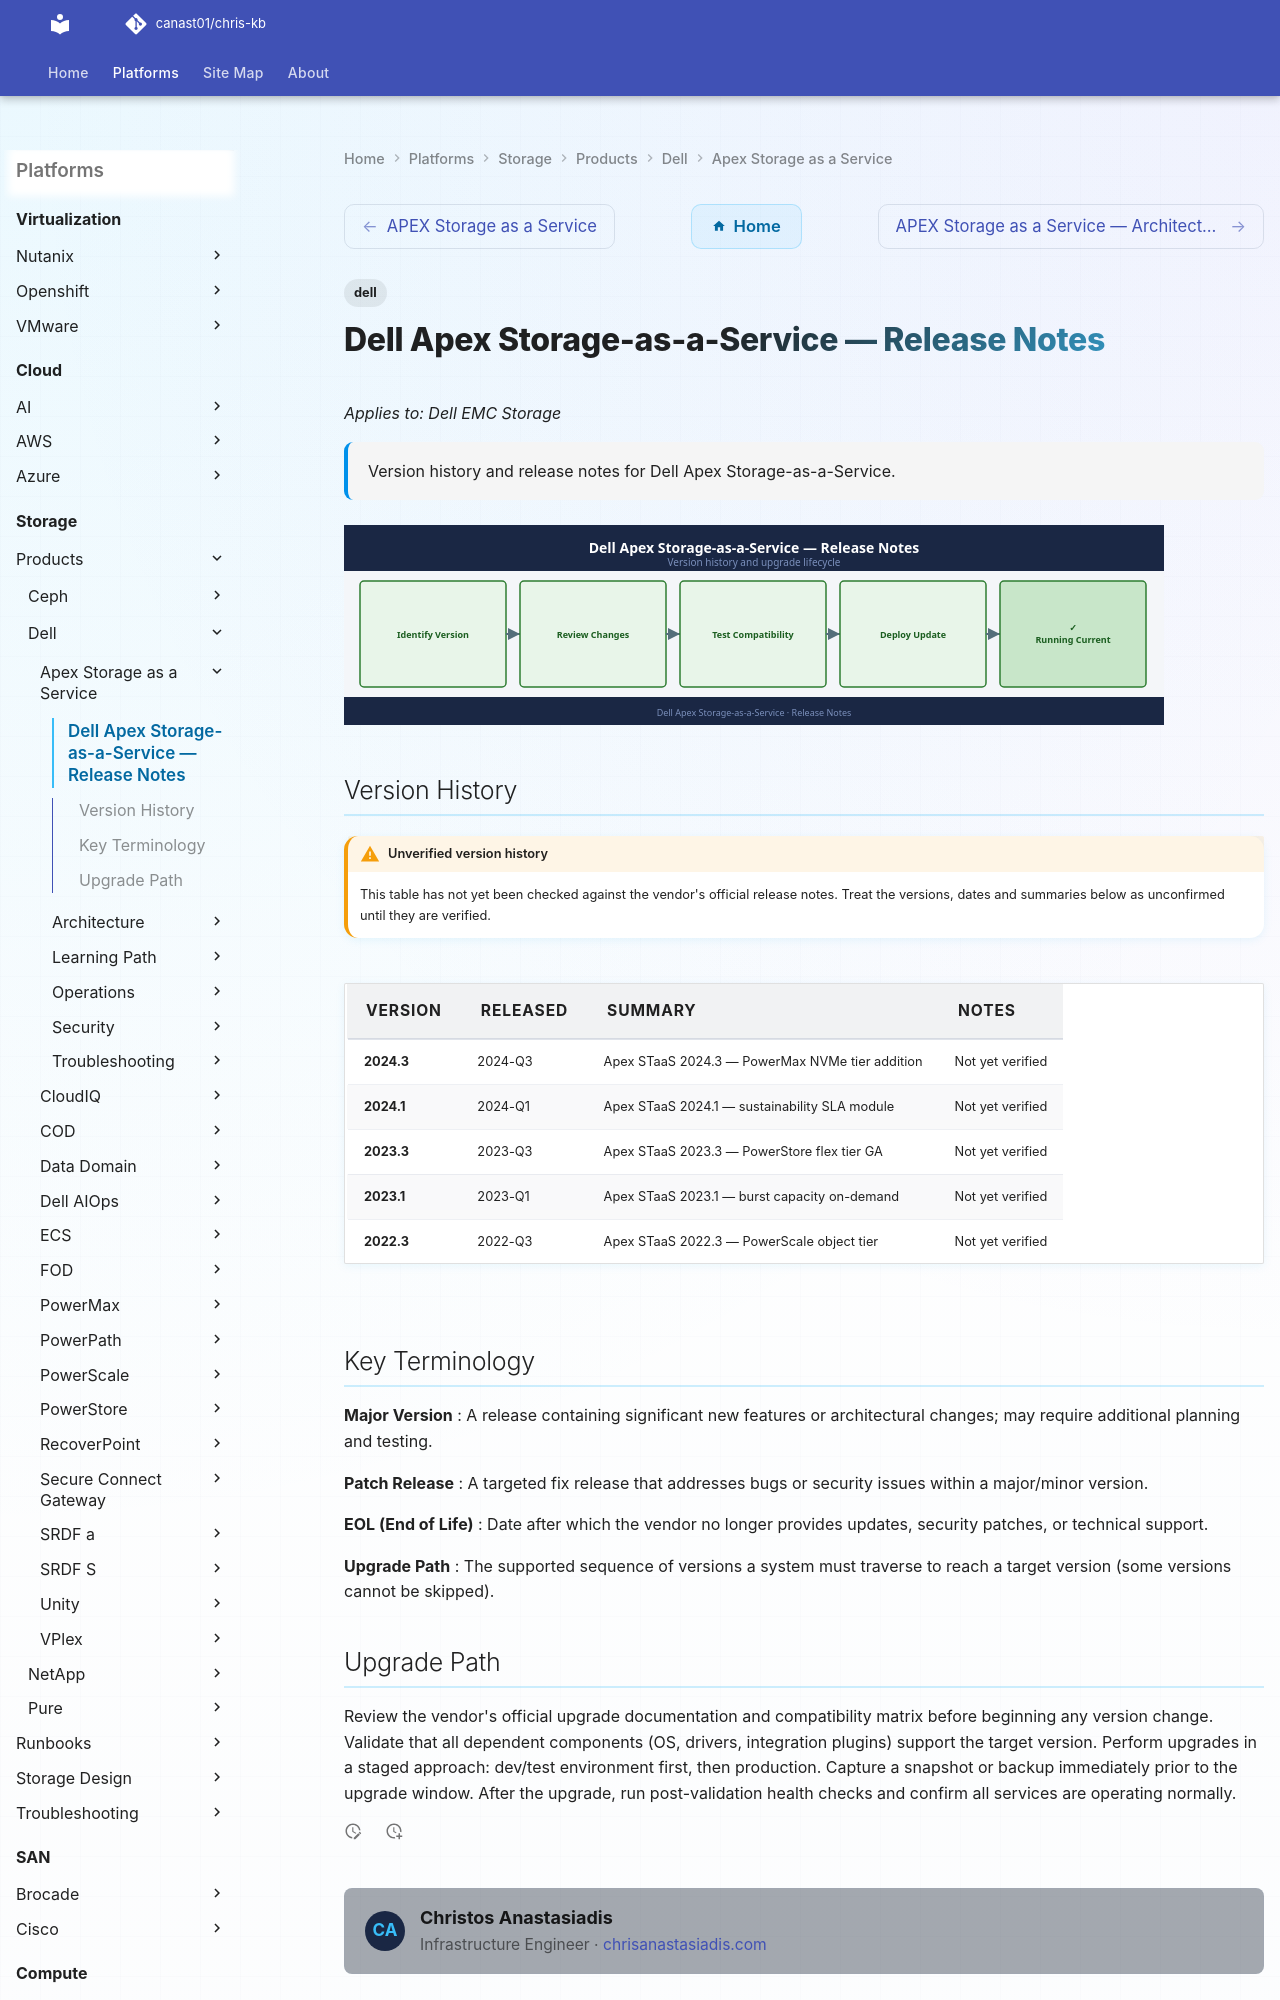

repository: canast01/chris-kb · page: storage/products/dell/apex-storage-as-a-service/release-notes/index.html · generator: mkdocs

---
tags:
  - dell
description: "Version history and release notes for Dell Apex Storage-as-a-Service."
---
# Dell Apex Storage-as-a-Service — Release Notes

*Applies to: Dell EMC Storage*

<div class="kb-summary">
Version history and release notes for Dell Apex Storage-as-a-Service.
</div>

![Release Notes](../../../../assets/apex-storage-as-a-service-release-notes.svg)
